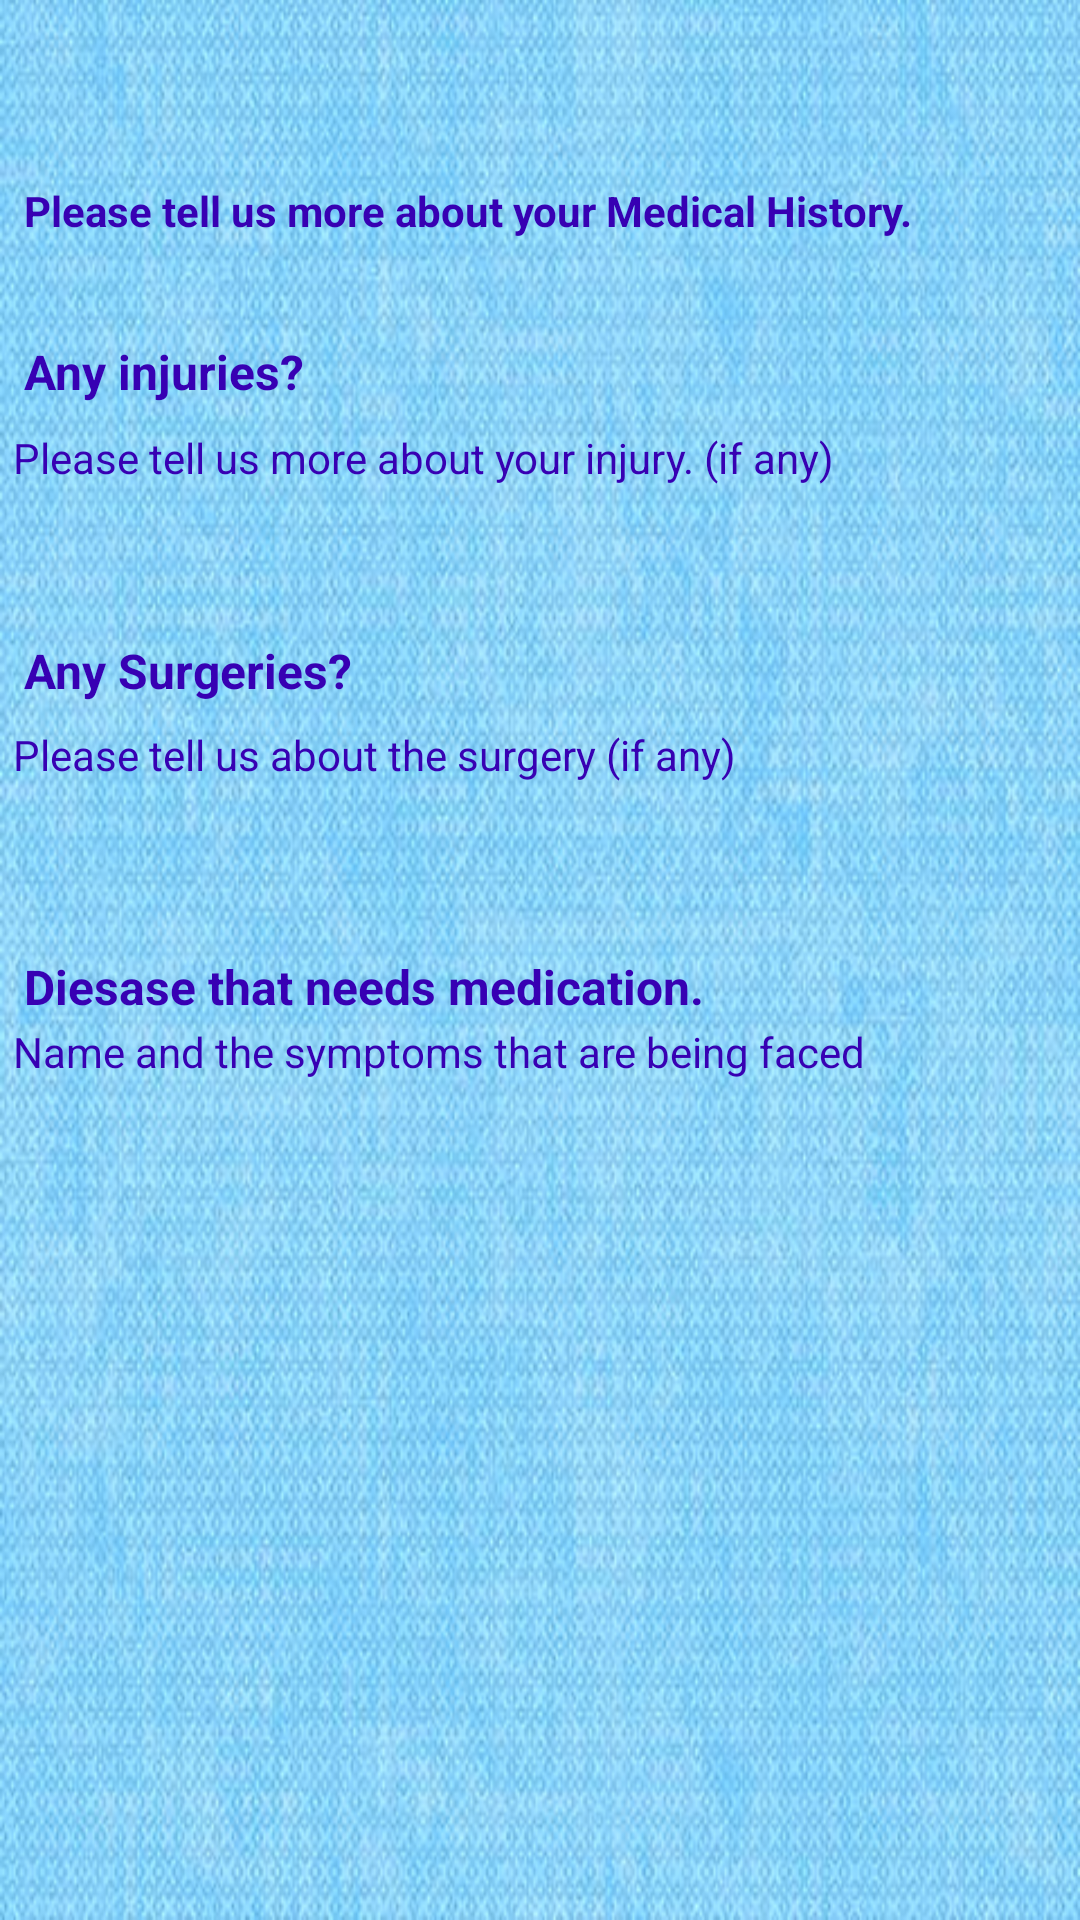

Reconstruct the res/layout file that produces this screen, plus the resources it refers to.
<!-- AndroidManifest.xml: application theme AppTheme -->
<!-- res/layout/activity_medication.xml -->
<?xml version="1.0" encoding="utf-8"?>
<androidx.constraintlayout.widget.ConstraintLayout xmlns:android="http://schemas.android.com/apk/res/android"
    xmlns:app="http://schemas.android.com/apk/res-auto"
    xmlns:tools="http://schemas.android.com/tools"
    android:layout_width="match_parent"
    android:layout_height="match_parent"
    tools:context=".MedicationActivity"
    android:background="@drawable/blue">

    <TextView
        android:id="@+id/textView3"
        android:layout_width="139dp"
        android:layout_height="34dp"
        android:layout_marginStart="8dp"
        android:layout_marginLeft="8dp"
        android:layout_marginTop="8dp"
        android:layout_marginEnd="8dp"
        android:layout_marginRight="8dp"
        android:layout_marginBottom="8dp"
        android:text="Any Surgeries?"
        android:textColor="@color/design_default_color_primary_dark"
        android:textSize="16dp"
        android:textStyle="bold"
        app:layout_constraintBottom_toBottomOf="parent"
        app:layout_constraintEnd_toEndOf="parent"
        app:layout_constraintHorizontal_bias="0.0"
        app:layout_constraintStart_toStartOf="parent"
        app:layout_constraintTop_toTopOf="parent"
        app:layout_constraintVertical_bias="0.347" />

    <TextView
        android:id="@+id/textView11"
        android:layout_width="239dp"
        android:layout_height="30dp"
        android:layout_marginStart="8dp"
        android:layout_marginLeft="8dp"
        android:layout_marginTop="8dp"
        android:layout_marginEnd="8dp"
        android:layout_marginRight="8dp"
        android:layout_marginBottom="8dp"
        android:text="Diesase that needs medication. "
        android:textColor="@color/design_default_color_primary_dark"
        android:textSize="16dp"
        android:textStyle="bold"
        app:layout_constraintBottom_toBottomOf="parent"
        app:layout_constraintEnd_toEndOf="parent"
        app:layout_constraintHorizontal_bias="0.0"
        app:layout_constraintStart_toStartOf="parent"
        app:layout_constraintTop_toTopOf="parent"
        app:layout_constraintVertical_bias="0.522" />

    <TextView
        android:id="@+id/MedicationTV"
        android:layout_width="143dp"
        android:layout_height="33dp"
        android:layout_marginStart="8dp"
        android:layout_marginLeft="8dp"
        android:layout_marginTop="8dp"
        android:layout_marginEnd="8dp"
        android:layout_marginRight="8dp"
        android:layout_marginBottom="8dp"
        android:textColor="@color/design_default_color_primary_dark"
        android:textSize="18dp"
        android:textStyle="bold"
        app:layout_constraintBottom_toBottomOf="parent"
        app:layout_constraintEnd_toEndOf="parent"
        app:layout_constraintHorizontal_bias="0.0"
        app:layout_constraintStart_toStartOf="parent"
        app:layout_constraintTop_toTopOf="parent"
        app:layout_constraintVertical_bias="0.033" />

    <TextView
        android:layout_width="139dp"
        android:layout_height="34dp"
        android:layout_marginStart="8dp"
        android:layout_marginLeft="8dp"
        android:layout_marginTop="8dp"
        android:layout_marginEnd="8dp"
        android:layout_marginRight="8dp"
        android:layout_marginBottom="8dp"
        android:text="Any injuries?"
        android:textColor="@color/design_default_color_primary_dark"
        android:textSize="16dp"
        android:textStyle="bold"
        app:layout_constraintBottom_toBottomOf="parent"
        app:layout_constraintEnd_toEndOf="parent"
        app:layout_constraintHorizontal_bias="0.0"
        app:layout_constraintStart_toStartOf="parent"
        app:layout_constraintTop_toTopOf="parent"
        app:layout_constraintVertical_bias="0.178" />

    <TextView
        android:id="@+id/textView"
        android:layout_width="wrap_content"
        android:layout_height="wrap_content"
        android:layout_marginStart="8dp"
        android:layout_marginLeft="8dp"
        android:layout_marginTop="8dp"
        android:layout_marginEnd="8dp"
        android:layout_marginRight="8dp"
        android:layout_marginBottom="8dp"
        android:text="Please tell us more about your Medical History. "
        android:textColor="@color/design_default_color_primary_dark"
        android:textStyle="bold"
        app:layout_constraintBottom_toBottomOf="parent"
        app:layout_constraintEnd_toEndOf="parent"
        app:layout_constraintHorizontal_bias="0.0"
        app:layout_constraintStart_toStartOf="parent"
        app:layout_constraintTop_toTopOf="parent"
        app:layout_constraintVertical_bias="0.087" />

    <TextView
        android:id="@+id/textView2"
        android:layout_width="312dp"
        android:layout_height="80dp"
        android:layout_marginStart="28dp"
        android:layout_marginLeft="28dp"
        android:layout_marginTop="8dp"
        android:layout_marginEnd="326dp"
        android:layout_marginRight="326dp"
        android:layout_marginBottom="8dp"
        android:text="Please tell us more about your injury. (if any)"
        android:textColor="@color/design_default_color_primary_dark"
        app:layout_constraintBottom_toBottomOf="parent"
        app:layout_constraintEnd_toEndOf="parent"
        app:layout_constraintHorizontal_bias="0.078"
        app:layout_constraintStart_toStartOf="parent"
        app:layout_constraintTop_toTopOf="parent"
        app:layout_constraintVertical_bias="0.248" />

    <TextView
        android:id="@+id/textView10"
        android:layout_width="312dp"
        android:layout_height="80dp"
        android:layout_marginStart="28dp"
        android:layout_marginLeft="28dp"
        android:layout_marginTop="8dp"
        android:layout_marginEnd="326dp"
        android:layout_marginRight="326dp"
        android:layout_marginBottom="8dp"
        android:text="Please tell us about the surgery (if any)"
        android:textColor="@color/design_default_color_primary_dark"
        app:layout_constraintBottom_toBottomOf="parent"
        app:layout_constraintEnd_toEndOf="parent"
        app:layout_constraintHorizontal_bias="0.078"
        app:layout_constraintStart_toStartOf="parent"
        app:layout_constraintTop_toTopOf="parent"
        app:layout_constraintVertical_bias="0.43" />

    <TextView
        android:id="@+id/textView12"
        android:layout_width="312dp"
        android:layout_height="80dp"
        android:layout_marginStart="28dp"
        android:layout_marginLeft="28dp"
        android:layout_marginTop="8dp"
        android:layout_marginEnd="326dp"
        android:layout_marginRight="326dp"
        android:layout_marginBottom="8dp"
        android:text="Name and the symptoms that are being faced"
        android:textColor="@color/design_default_color_primary_dark"
        app:layout_constraintBottom_toBottomOf="parent"
        app:layout_constraintEnd_toEndOf="parent"
        app:layout_constraintHorizontal_bias="0.078"
        app:layout_constraintStart_toStartOf="parent"
        app:layout_constraintTop_toTopOf="parent"
        app:layout_constraintVertical_bias="0.612" />
</androidx.constraintlayout.widget.ConstraintLayout>
<!-- resources referenced by this layout -->
<resources>
  <!-- drawable blue: jpg bitmap (drawable, 51413 bytes) -->
  <style name="AppTheme" parent="Theme.AppCompat.Light.DarkActionBar">
          
          <item name="colorPrimary">@color/colorPrimary</item>
          <item name="colorPrimaryDark">@color/colorPrimaryDark</item>
          <item name="colorAccent">@color/colorAccent</item>
      </style>
  <color name="colorPrimary">#F8227C52</color>
  <color name="colorPrimaryDark">#B591381A</color>
  <color name="colorAccent">#FFFFFF</color>
</resources>
